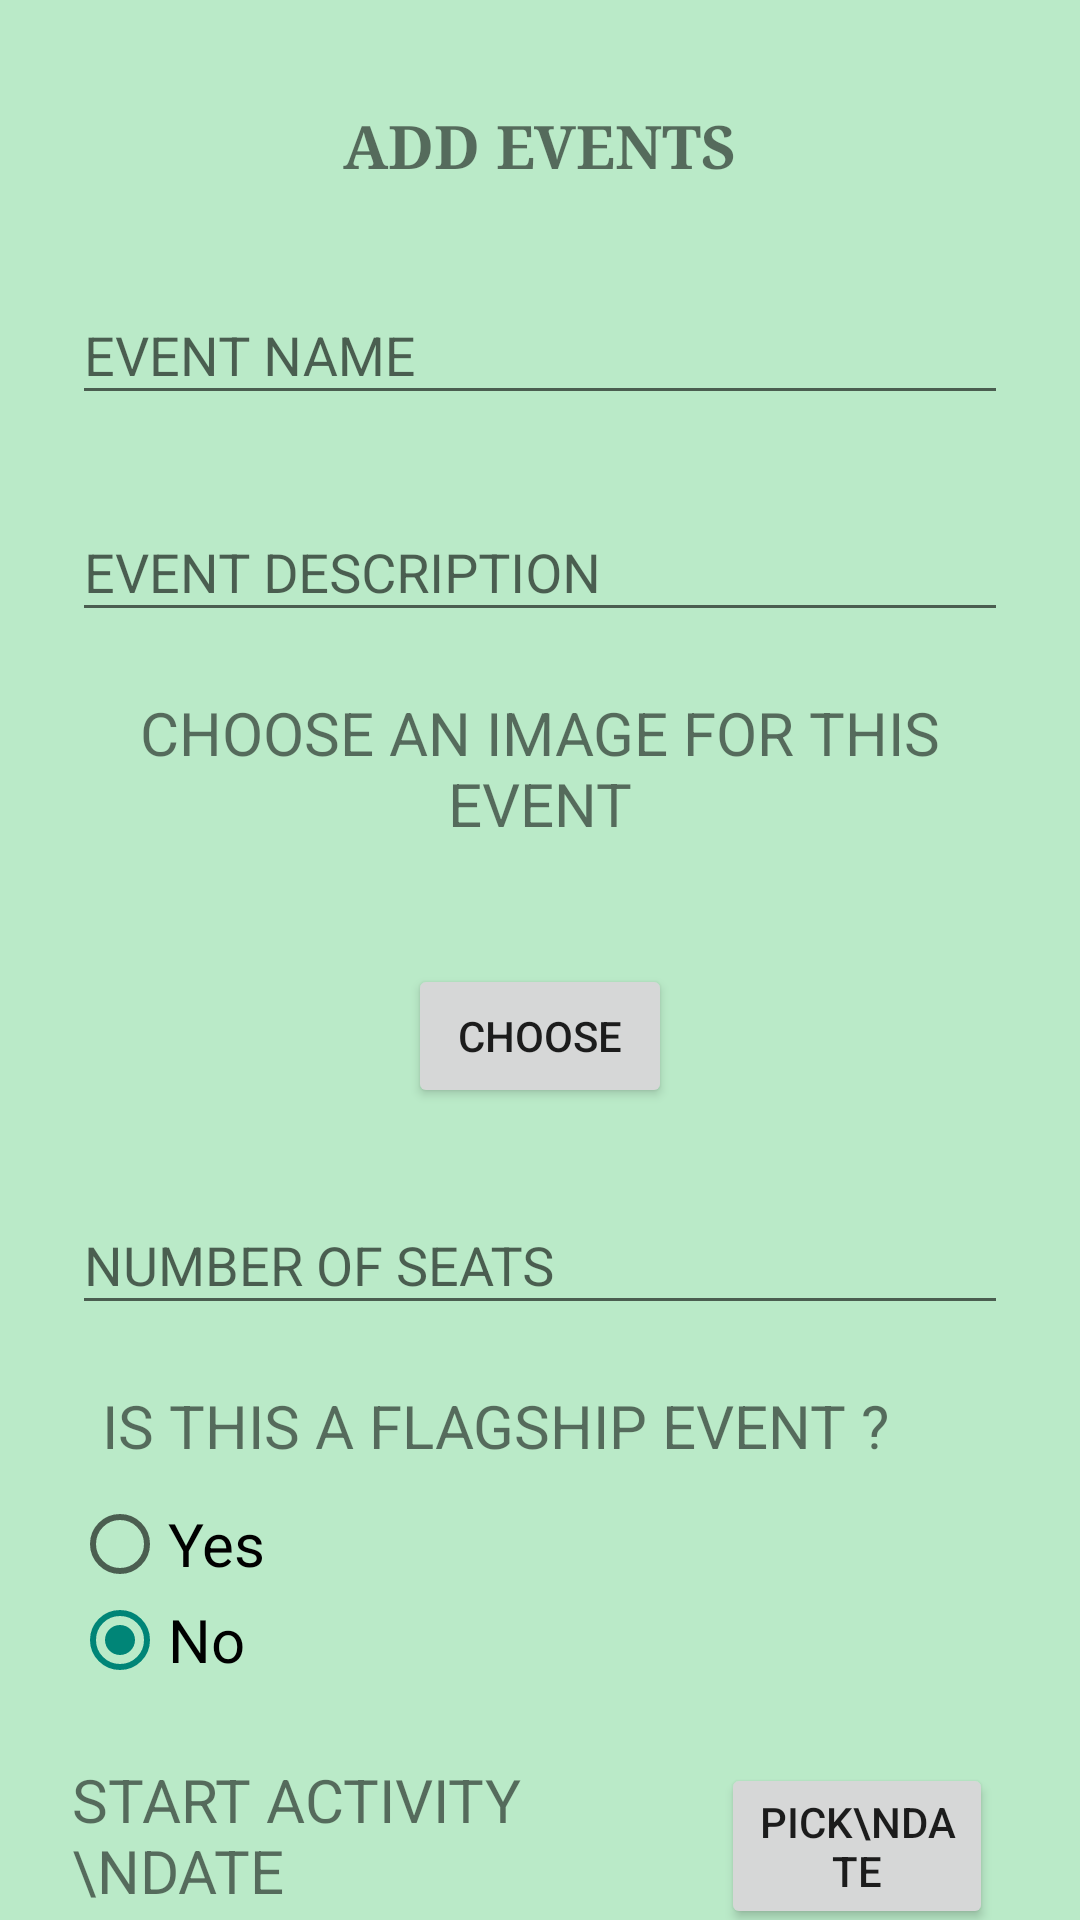

Here is an Android app screen rendered from its layout file. Give the layout XML and the strings, colors and styles it references.
<!-- AndroidManifest.xml: application theme AppTheme -->
<!-- res/layout/activity_event_admin.xml -->
<?xml version="1.0" encoding="utf-8"?>
<RelativeLayout xmlns:android="http://schemas.android.com/apk/res/android"
    xmlns:tools="http://schemas.android.com/tools"
    android:layout_width="match_parent"
    android:layout_height="match_parent"
    android:background="#BAEAC8"
    tools:context=".Admin.Activities.EventAdminActivity">

    <TextView
        android:id="@+id/tv_admin_add_event"
        android:layout_width="wrap_content"
        android:layout_height="wrap_content"
        android:layout_centerHorizontal="true"
        android:layout_marginTop="35dp"
        android:text="Add events"
        android:textAllCaps="true"
        android:textSize="20sp"
        android:textStyle="bold"
        android:fontFamily="serif"/>

    <androidx.core.widget.NestedScrollView
        android:layout_below="@id/tv_admin_add_event"
        android:layout_width="match_parent"
        android:layout_height="match_parent">
    <LinearLayout
        android:layout_width="match_parent"
        android:layout_height="wrap_content"
        android:layout_below="@id/tv_admin_add_event"
        android:layout_margin="24dp"
        android:layout_marginTop="45dp"
        android:orientation="vertical"
        android:layout_centerHorizontal="true">

    <com.google.android.material.textfield.TextInputLayout
        android:layout_width="match_parent"
        android:layout_height="wrap_content"
        android:layout_marginBottom="20dp">

        <EditText
            android:id="@+id/et_admin_event_name"
            android:layout_width="match_parent"
            android:layout_height="wrap_content"
            android:hint="EVENT NAME"
            android:text=""
            android:autofillHints="EVENT NAME"/>
    </com.google.android.material.textfield.TextInputLayout>

        <com.google.android.material.textfield.TextInputLayout
            android:layout_width="match_parent"
            android:layout_height="wrap_content"
            android:layout_marginBottom="20dp">

        <EditText
            android:id="@+id/et_admin_event_description"
            android:layout_width="match_parent"
            android:layout_height="wrap_content"
            android:hint="EVENT DESCRIPTION"
            android:text=""
            android:autofillHints="EVENT DESCRIPTION"/>
        </com.google.android.material.textfield.TextInputLayout>

        <TextView
            android:id="@+id/tv_admin_admin_event_asking_images"
            android:layout_width="match_parent"
            android:layout_height="wrap_content"
            android:layout_marginBottom="20dp"
            android:text="CHOOSE AN IMAGE FOR THIS EVENT"
            android:textAlignment="center"
            android:textSize="20sp"/>

        <ImageView
            android:id="@+id/iv_admin_event_image"
            android:layout_width="match_parent"
            android:layout_height="wrap_content"
            android:layout_marginBottom="20dp"
            android:adjustViewBounds="true"
            android:scaleType="centerCrop"
            android:contentDescription="Selected image"
            tools:src="@drawable/common_full_open_on_phone" />

        <Button
            android:id="@+id/btnChoose"
            android:layout_width="wrap_content"
            android:layout_height="wrap_content"
            android:layout_gravity="center_horizontal"
            android:layout_marginBottom="20dp"
            android:text="Choose"
            android:textAlignment="center"/>

        <com.google.android.material.textfield.TextInputLayout
            android:layout_width="match_parent"
            android:layout_height="wrap_content"
            android:layout_marginBottom="20dp">

            <EditText
                android:id="@+id/et_admin_event_number_of_seats_value"
                android:layout_width="match_parent"
                android:layout_height="wrap_content"
                android:hint="NUMBER OF SEATS"
                android:inputType="number"
                android:text=""
                android:autofillHints="EVENT DESCRIPTION"/>
        </com.google.android.material.textfield.TextInputLayout>

        <TextView
            android:id="@+id/tv_admin_event_is_flagship"
            android:layout_width="match_parent"
            android:layout_height="wrap_content"
            android:layout_marginStart="10dp"
            android:layout_marginBottom="10dp"
            android:text="IS THIS A FLAGSHIP EVENT ?"
            android:textAlignment="textStart"
            android:textSize="20sp"/>


        <RadioGroup
            android:id="@+id/rg_admin_event_flagship"
            android:layout_width="match_parent"
            android:layout_height="match_parent"
            android:layout_marginBottom="20dp" >

            <RadioButton
                android:id="@+id/rb_admin_event_yes"
                android:layout_width="match_parent"
                android:layout_height="wrap_content"
                android:text="Yes"
                android:textAlignment="textStart"
                android:textSize="20sp"/>

            <RadioButton
                android:id="@+id/rb_admin_event_no"
                android:layout_width="match_parent"
                android:layout_height="wrap_content"
                android:checked="true"
                android:text="No"
                android:textAlignment="textStart"
                android:textSize="20sp"/>
        </RadioGroup>

        <LinearLayout
            android:layout_width="match_parent"
            android:layout_height="match_parent"
            android:orientation="horizontal"
            android:weightSum="2"
            android:layout_marginBottom="20dp">

            <TextView
                android:layout_width="wrap_content"
                android:layout_height="wrap_content"
                android:text="Start Activity \nDate"
                android:textSize="20sp"
                android:textAllCaps="true"
                android:layout_weight="1" />

            <Button
                android:id="@+id/btn_date_picker_start"
                android:layout_width="wrap_content"
                android:layout_height="wrap_content"
                android:text="Pick\ndate"
                android:textAllCaps="true"
                android:layout_margin="5dp"
                android:layout_weight="1"/>
        </LinearLayout>
        <TextView
            android:id="@+id/tv_start_event"
            android:layout_width="match_parent"
            android:layout_height="wrap_content"
            android:text="@string/event_start_date_and_time"
            android:textAllCaps="true"
            android:textSize="20sp"
            android:textAlignment="center"
            android:layout_marginBottom="25dp"/>

        <LinearLayout
            android:layout_width="match_parent"
            android:layout_height="match_parent"
            android:orientation="horizontal"
            android:weightSum="2"
            android:layout_marginBottom="20dp">

            <TextView
                android:layout_width="wrap_content"
                android:layout_height="wrap_content"
                android:text="End Activity  \nDate"
                android:textSize="20sp"
                android:textAllCaps="true"
                android:layout_weight="1" />

            <Button
                android:id="@+id/btn_date_picker_end"
                android:layout_width="wrap_content"
                android:layout_height="wrap_content"
                android:text="Pick\ndate"
                android:textAllCaps="true"
                android:layout_margin="5dp"
                android:layout_weight="1"/>
        </LinearLayout>

        <TextView
            android:id="@+id/tv_end_event"
            android:layout_width="match_parent"
            android:layout_height="wrap_content"
            android:text="@string/event_end_date_and_time"
            android:textAllCaps="true"
            android:textSize="20sp"
            android:textAlignment="center"
            android:layout_marginBottom="25dp"/>
        <LinearLayout
            android:layout_width="match_parent"
            android:layout_height="wrap_content"
            android:orientation="horizontal"
            android:weightSum="2">

            <com.google.android.material.textfield.TextInputLayout
                android:layout_width="match_parent"
                android:layout_height="wrap_content"
                android:layout_marginBottom="20dp"
                android:layout_weight="1"
                android:paddingEnd="5dp">

                <EditText
                    android:id="@+id/et_event_name_head_1"
                    android:layout_width="match_parent"
                    android:layout_height="wrap_content"
                    android:hint="HEAD NAME 1"
                    android:text=""
                    android:autofillHints="HEAD NAME 1"/>
            </com.google.android.material.textfield.TextInputLayout>

            <com.google.android.material.textfield.TextInputLayout
                android:layout_width="match_parent"
                android:layout_height="wrap_content"
                android:layout_marginBottom="25dp"
                android:layout_weight="1"
                android:paddingStart="5dp">

                <EditText
                    android:id="@+id/et_event_name_head_2"
                    android:layout_width="match_parent"
                    android:layout_height="wrap_content"
                    android:hint="HEAD NAME 2"
                    android:text=""
                    android:inputType="textEmailAddress"
                    android:autofillHints="HEAD NAME 2"/>
            </com.google.android.material.textfield.TextInputLayout>

        </LinearLayout>

        <com.google.android.material.textfield.TextInputLayout
            android:layout_width="match_parent"
            android:layout_height="wrap_content"
            android:layout_marginBottom="20dp">

            <EditText
                android:id="@+id/et_event_link"
                android:layout_width="match_parent"
                android:layout_height="wrap_content"
                android:hint="LINK"
                android:inputType="textWebEmailAddress"
                android:autofillHints="LINK"/>
        </com.google.android.material.textfield.TextInputLayout>

        <Button
            android:id="@+id/btn_add_event"
            android:layout_width="wrap_content"
            android:layout_height="wrap_content"
            android:text="Add Event"
            android:inputType=""
            android:layout_marginTop="15dp"/>

    </LinearLayout>
    </androidx.core.widget.NestedScrollView>
</RelativeLayout>
<!-- resources referenced by this layout -->
<resources>
  <string name="event_end_date_and_time">End Selected Date and Time</string>
  <string name="event_start_date_and_time">Start Selected Date and Time</string>
  <style name="AppTheme" parent="Theme.AppCompat.Light.DarkActionBar">
          <item name="colorPrimary">#23D03E</item>
      </style>
</resources>
